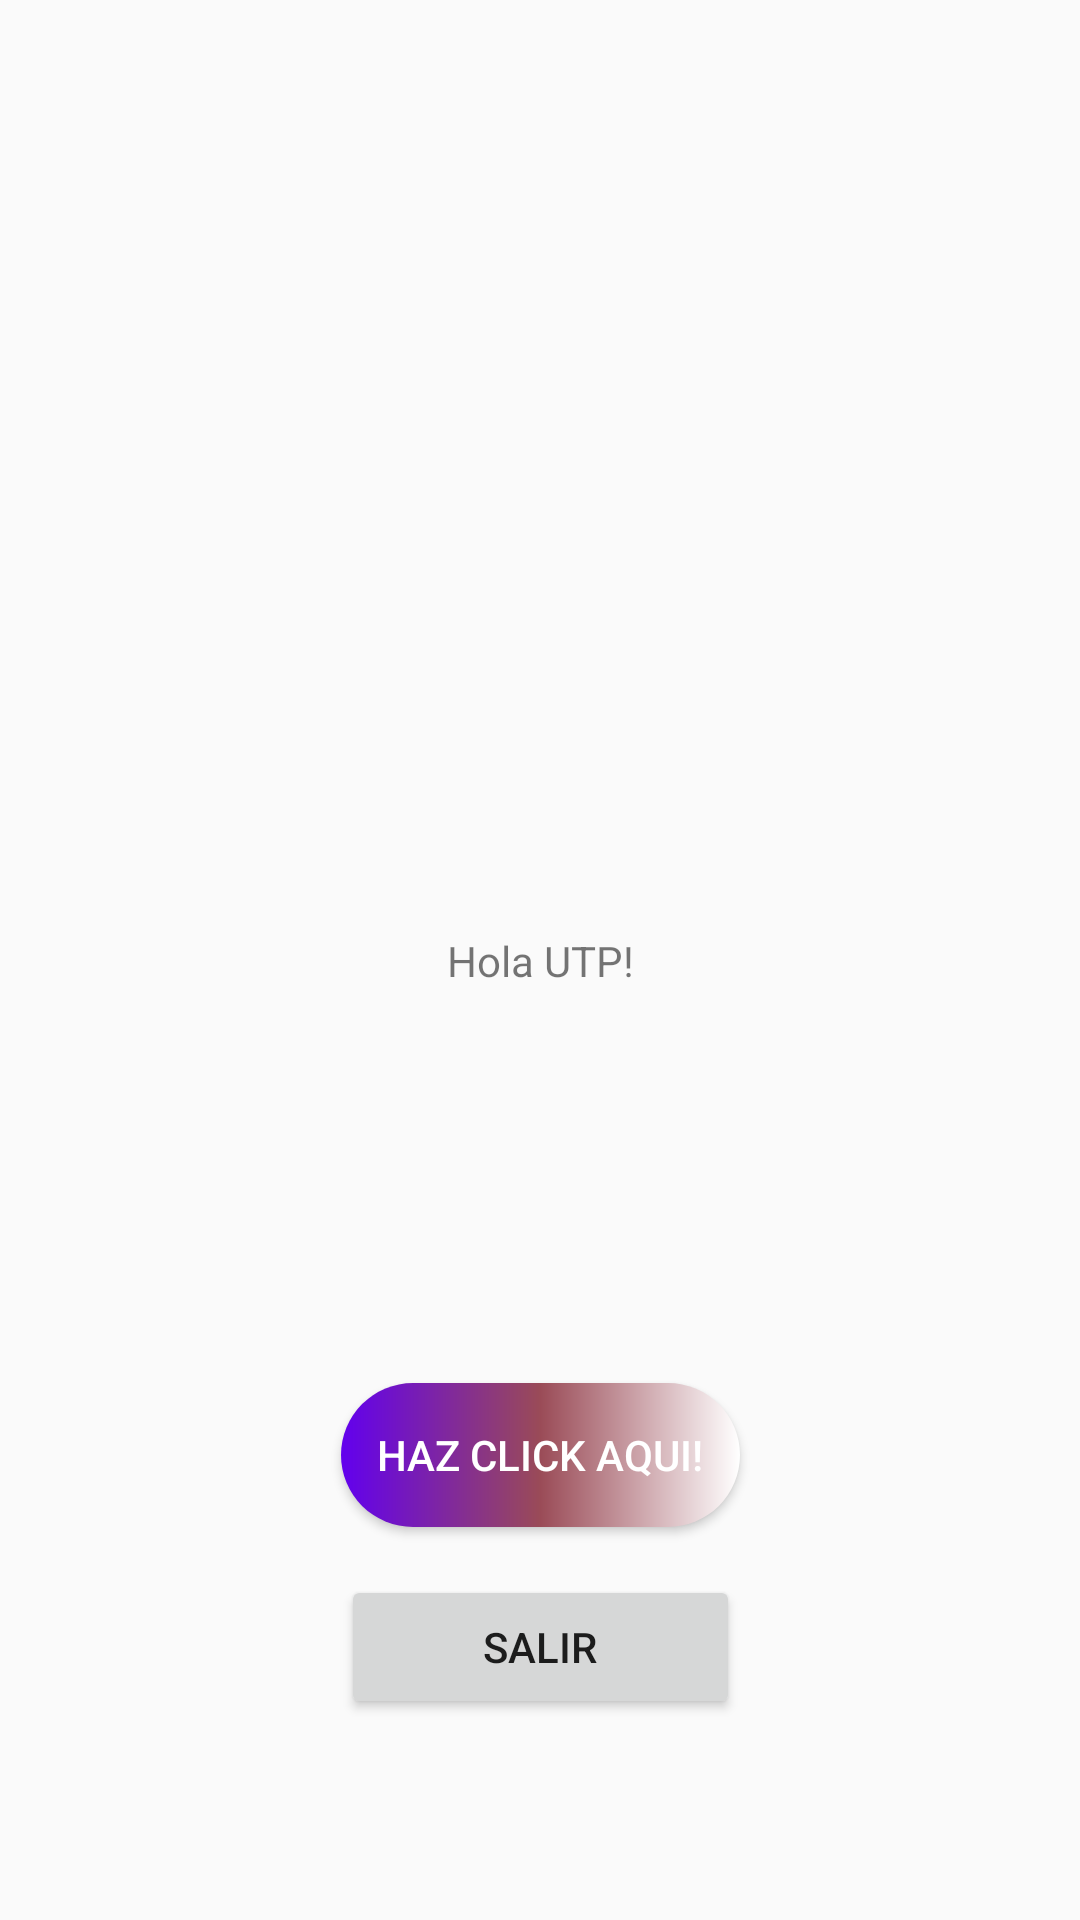

Layout XML and referenced resources for this Android screen:
<!-- AndroidManifest.xml: application theme AppTheme -->
<!-- res/layout/activity_main.xml -->
<?xml version="1.0" encoding="utf-8"?>
<androidx.constraintlayout.widget.ConstraintLayout xmlns:android="http://schemas.android.com/apk/res/android"
    xmlns:app="http://schemas.android.com/apk/res-auto"
    xmlns:tools="http://schemas.android.com/tools"
    android:layout_width="match_parent"
    android:layout_height="match_parent"
    tools:context=".MainActivity">

    <TextView
        android:id="@+id/textView"
        android:layout_width="wrap_content"
        android:layout_height="wrap_content"
        android:text="@string/hello_utp"
        app:layout_constraintBottom_toBottomOf="parent"
        app:layout_constraintEnd_toEndOf="parent"
        app:layout_constraintStart_toStartOf="parent"
        app:layout_constraintTop_toTopOf="parent" />

    <Button
        android:id="@+id/button"
        android:layout_width="wrap_content"
        android:layout_height="wrap_content"
        android:background="@drawable/drawable_2"
        android:paddingHorizontal="12dp"
        android:text="haz click aqui!"
        android:textColor="#FFFFFF"
        app:layout_constraintBottom_toBottomOf="parent"
        app:layout_constraintEnd_toEndOf="parent"
        app:layout_constraintStart_toStartOf="parent"
        app:layout_constraintTop_toBottomOf="@+id/textView" />

    <Button
        android:layout_width="0dp"
        android:layout_height="wrap_content"
        android:text="Salir"
        android:layout_marginTop="16dp"
        app:layout_constraintEnd_toEndOf="@+id/button"
        app:layout_constraintStart_toStartOf="@+id/button"
        app:layout_constraintTop_toBottomOf="@+id/button" />

</androidx.constraintlayout.widget.ConstraintLayout>
<!-- resources referenced by this layout -->
<resources>
  <!-- drawable drawable_2 (drawable) -->
  <?xml version="1.0" encoding="utf-8"?>
  <shape xmlns:android="http://schemas.android.com/apk/res/android">
      <corners android:radius="32dp"/>
      <gradient
          android:startColor="@color/colorPrimary"
          android:centerColor="@color/colorUTP"
          android:endColor="#FFFFFF"/>
  </shape>
  <string name="hello_utp">Hola UTP!</string>
  <style name="AppTheme" parent="Theme.AppCompat.Light.DarkActionBar">
          
          <item name="colorPrimary">@color/colorPrimary</item>
          <item name="colorPrimaryDark">@color/colorPrimaryDark</item>
          <item name="colorAccent">@color/colorAccent</item>
      </style>
  <color name="colorPrimary">#6200EE</color>
  <color name="colorUTP">#9A4B57</color>
  <color name="colorPrimaryDark">#3700B3</color>
  <color name="colorAccent">#03DAC5</color>
</resources>
